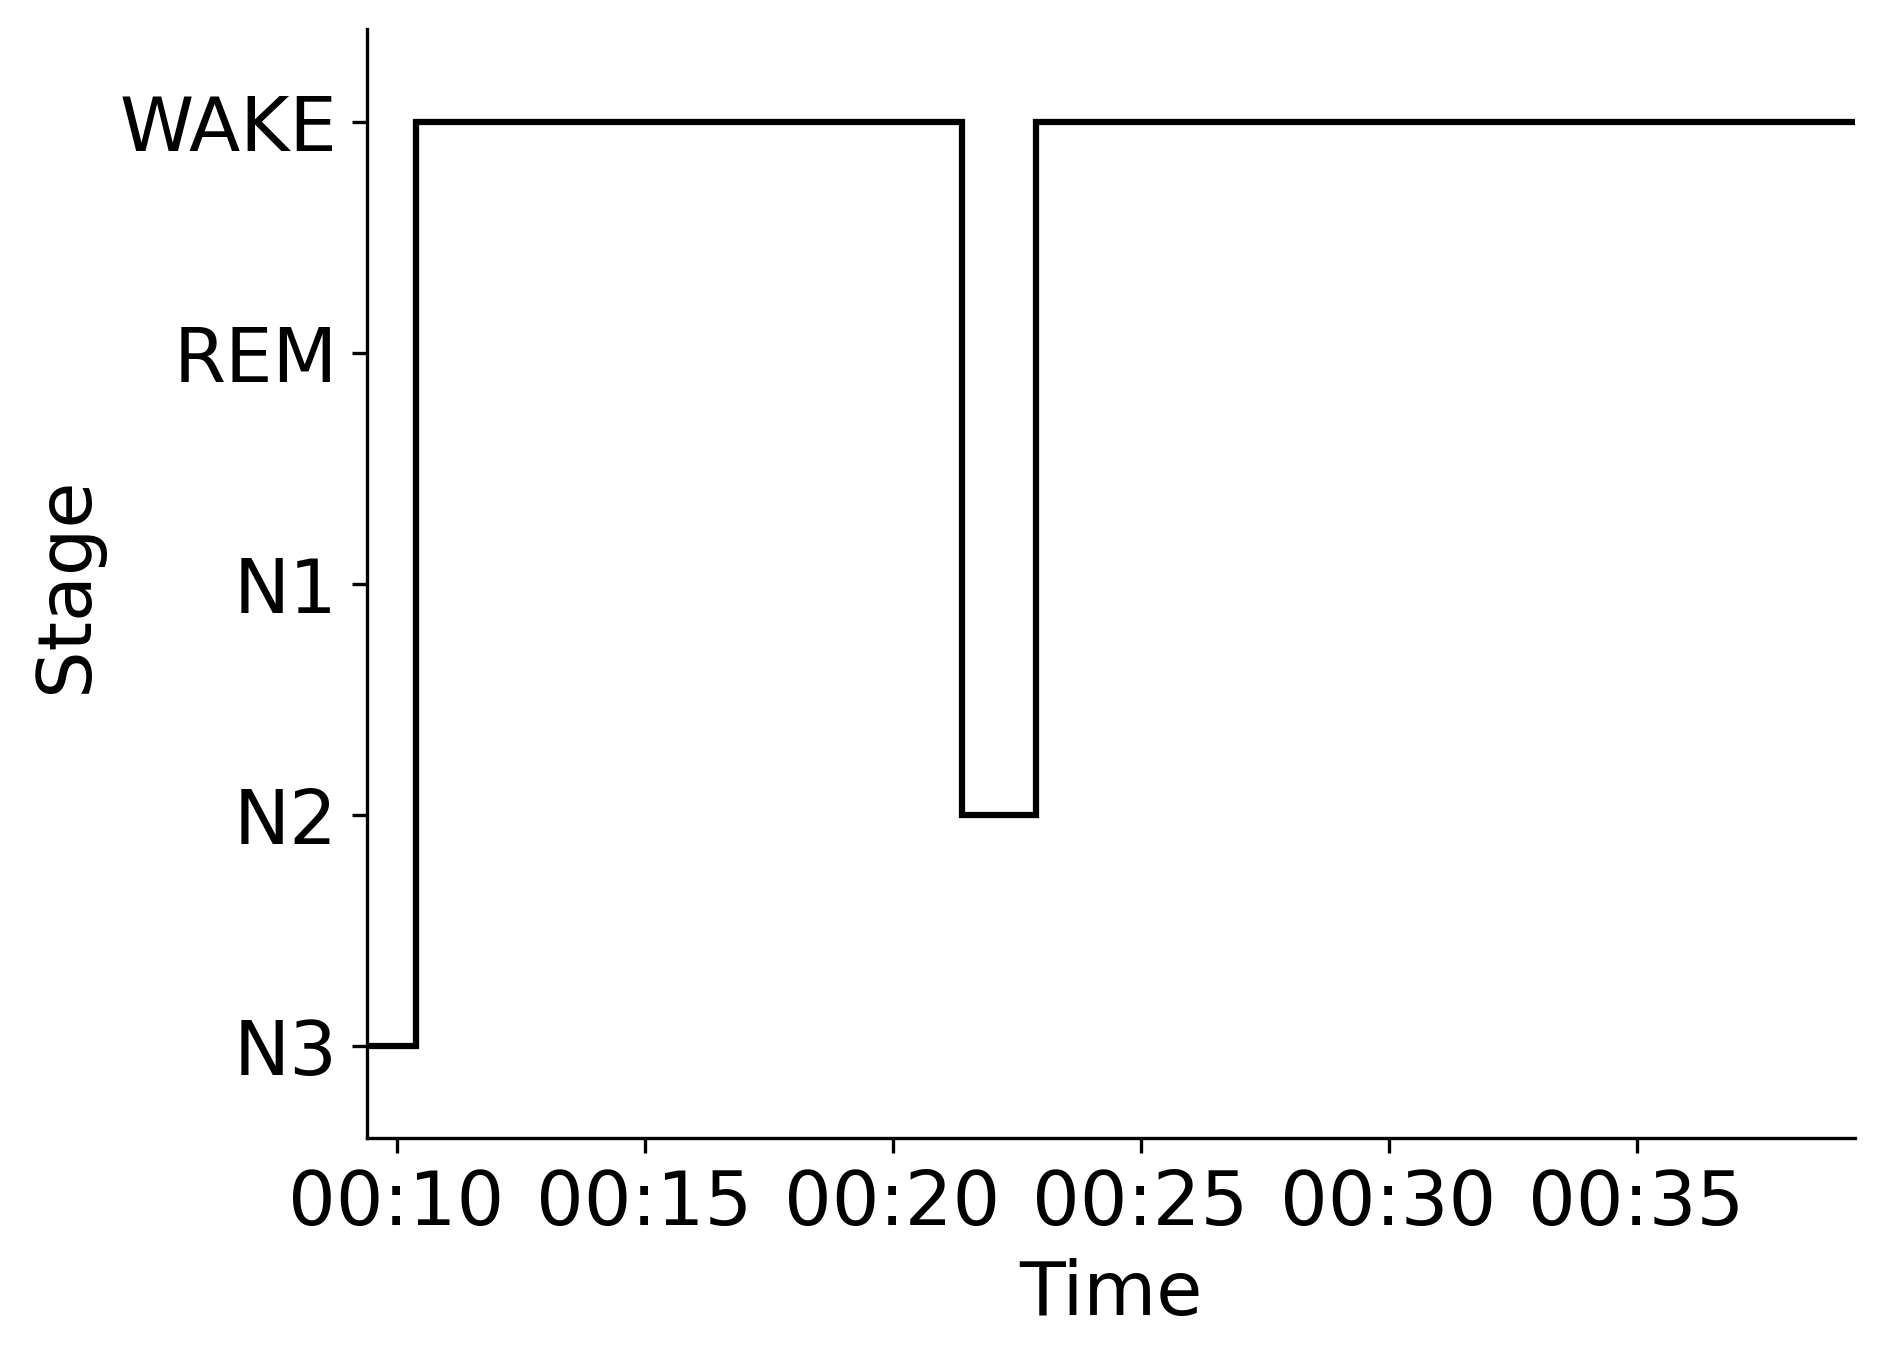

Source data for this figure (header and first rows):
Epoch, Subject, Session, Recording, RecordingEpoch, Time, Stage
0, sub-00105, ses-1, sub-00105_ses-1_task-sleep_acq-20170412T…, 0, 2017-04-12 00:09:23.776592+00:00, N3
1, sub-00105, ses-1, sub-00105_ses-1_task-sleep_acq-20170412T…, 1, 2017-04-12 00:09:53.776592+00:00, N3
2, sub-00105, ses-1, sub-00105_ses-1_task-sleep_acq-20170412T…, 2, 2017-04-12 00:10:23.776592+00:00, WAKE
3, sub-00105, ses-1, sub-00105_ses-1_task-sleep_acq-20170412T…, 3, 2017-04-12 00:10:53.776592+00:00, WAKE
4, sub-00105, ses-1, sub-00105_ses-1_task-sleep_acq-20170412T…, 4, 2017-04-12 00:11:23.776592+00:00, WAKE
5, sub-00105, ses-1, sub-00105_ses-1_task-sleep_acq-20170412T…, 5, 2017-04-12 00:11:53.776592+00:00, WAKE
6, sub-00105, ses-1, sub-00105_ses-1_task-sleep_acq-20170412T…, 6, 2017-04-12 00:12:23.776592+00:00, WAKE
7, sub-00105, ses-1, sub-00105_ses-1_task-sleep_acq-20170412T…, 7, 2017-04-12 00:12:53.776592+00:00, WAKE
8, sub-00105, ses-1, sub-00105_ses-1_task-sleep_acq-20170412T…, 8, 2017-04-12 00:13:23.776592+00:00, WAKE
9, sub-00105, ses-1, sub-00105_ses-1_task-sleep_acq-20170412T…, 9, 2017-04-12 00:13:53.776592+00:00, WAKE
10, sub-00105, ses-1, sub-00105_ses-1_task-sleep_acq-20170412T…, 10, 2017-04-12 00:14:23.776592+00:00, WAKE
11, sub-00105, ses-1, sub-00105_ses-1_task-sleep_acq-20170412T…, 11, 2017-04-12 00:14:53.776592+00:00, WAKE
12, sub-00105, ses-1, sub-00105_ses-1_task-sleep_acq-20170412T…, 12, 2017-04-12 00:15:23.776592+00:00, WAKE
13, sub-00105, ses-1, sub-00105_ses-1_task-sleep_acq-20170412T…, 13, 2017-04-12 00:15:53.776592+00:00, WAKE
14, sub-00105, ses-1, sub-00105_ses-1_task-sleep_acq-20170412T…, 14, 2017-04-12 00:16:23.776592+00:00, WAKE
15, sub-00105, ses-1, sub-00105_ses-1_task-sleep_acq-20170412T…, 15, 2017-04-12 00:16:53.776592+00:00, WAKE
16, sub-00105, ses-1, sub-00105_ses-1_task-sleep_acq-20170412T…, 16, 2017-04-12 00:17:23.776592+00:00, WAKE
17, sub-00105, ses-1, sub-00105_ses-1_task-sleep_acq-20170412T…, 17, 2017-04-12 00:17:53.776592+00:00, WAKE
18, sub-00105, ses-1, sub-00105_ses-1_task-sleep_acq-20170412T…, 18, 2017-04-12 00:18:23.776592+00:00, WAKE
19, sub-00105, ses-1, sub-00105_ses-1_task-sleep_acq-20170412T…, 19, 2017-04-12 00:18:53.776592+00:00, WAKE
20, sub-00105, ses-1, sub-00105_ses-1_task-sleep_acq-20170412T…, 20, 2017-04-12 00:19:23.776592+00:00, WAKE
21, sub-00105, ses-1, sub-00105_ses-1_task-sleep_acq-20170412T…, 21, 2017-04-12 00:19:53.776592+00:00, WAKE
22, sub-00105, ses-1, sub-00105_ses-1_task-sleep_acq-20170412T…, 22, 2017-04-12 00:20:23.776592+00:00, WAKE
23, sub-00105, ses-1, sub-00105_ses-1_task-sleep_acq-20170412T…, 23, 2017-04-12 00:20:53.776592+00:00, WAKE
24, sub-00105, ses-1, sub-00105_ses-1_task-sleep_acq-20170412T…, 24, 2017-04-12 00:21:23.776592+00:00, N2
25, sub-00105, ses-1, sub-00105_ses-1_task-sleep_acq-20170412T…, 25, 2017-04-12 00:21:53.776592+00:00, N2
26, sub-00105, ses-1, sub-00105_ses-1_task-sleep_acq-20170412T…, 26, 2017-04-12 00:22:23.776592+00:00, N2
27, sub-00105, ses-1, sub-00105_ses-1_task-sleep_acq-20170412T…, 27, 2017-04-12 00:22:53.776592+00:00, WAKE
28, sub-00105, ses-1, sub-00105_ses-1_task-sleep_acq-20170412T…, 28, 2017-04-12 00:23:23.776592+00:00, WAKE
29, sub-00105, ses-1, sub-00105_ses-1_task-sleep_acq-20170412T…, 29, 2017-04-12 00:23:53.776592+00:00, WAKE
30, sub-00105, ses-1, sub-00105_ses-1_task-sleep_acq-20170412T…, 30, 2017-04-12 00:24:23.776592+00:00, WAKE
31, sub-00105, ses-1, sub-00105_ses-1_task-sleep_acq-20170412T…, 31, 2017-04-12 00:24:53.776592+00:00, WAKE
32, sub-00105, ses-1, sub-00105_ses-1_task-sleep_acq-20170412T…, 32, 2017-04-12 00:25:23.776592+00:00, WAKE
33, sub-00105, ses-1, sub-00105_ses-1_task-sleep_acq-20170412T…, 33, 2017-04-12 00:25:53.776592+00:00, WAKE
34, sub-00105, ses-1, sub-00105_ses-1_task-sleep_acq-20170412T…, 34, 2017-04-12 00:26:23.776592+00:00, WAKE
35, sub-00105, ses-1, sub-00105_ses-1_task-sleep_acq-20170412T…, 35, 2017-04-12 00:26:53.776592+00:00, WAKE
36, sub-00105, ses-1, sub-00105_ses-1_task-sleep_acq-20170412T…, 36, 2017-04-12 00:27:23.776592+00:00, WAKE
37, sub-00105, ses-1, sub-00105_ses-1_task-sleep_acq-20170412T…, 37, 2017-04-12 00:27:53.776592+00:00, WAKE
38, sub-00105, ses-1, sub-00105_ses-1_task-sleep_acq-20170412T…, 38, 2017-04-12 00:28:23.776592+00:00, WAKE
39, sub-00105, ses-1, sub-00105_ses-1_task-sleep_acq-20170412T…, 39, 2017-04-12 00:28:53.776592+00:00, WAKE
40, sub-00105, ses-1, sub-00105_ses-1_task-sleep_acq-20170412T…, 40, 2017-04-12 00:29:23.776592+00:00, WAKE
41, sub-00105, ses-1, sub-00105_ses-1_task-sleep_acq-20170412T…, 41, 2017-04-12 00:29:53.776592+00:00, WAKE
42, sub-00105, ses-1, sub-00105_ses-1_task-sleep_acq-20170412T…, 42, 2017-04-12 00:30:23.776592+00:00, WAKE
43, sub-00105, ses-1, sub-00105_ses-1_task-sleep_acq-20170412T…, 43, 2017-04-12 00:30:53.776592+00:00, WAKE
44, sub-00105, ses-1, sub-00105_ses-1_task-sleep_acq-20170412T…, 44, 2017-04-12 00:31:23.776592+00:00, WAKE
45, sub-00105, ses-1, sub-00105_ses-1_task-sleep_acq-20170412T…, 45, 2017-04-12 00:31:53.776592+00:00, WAKE
46, sub-00105, ses-1, sub-00105_ses-1_task-sleep_acq-20170412T…, 46, 2017-04-12 00:32:23.776592+00:00, WAKE
47, sub-00105, ses-1, sub-00105_ses-1_task-sleep_acq-20170412T…, 47, 2017-04-12 00:32:53.776592+00:00, WAKE
48, sub-00105, ses-1, sub-00105_ses-1_task-sleep_acq-20170412T…, 48, 2017-04-12 00:33:23.776592+00:00, WAKE
49, sub-00105, ses-1, sub-00105_ses-1_task-sleep_acq-20170412T…, 49, 2017-04-12 00:33:53.776592+00:00, WAKE
50, sub-00105, ses-1, sub-00105_ses-1_task-sleep_acq-20170412T…, 50, 2017-04-12 00:34:23.776592+00:00, WAKE
51, sub-00105, ses-1, sub-00105_ses-1_task-sleep_acq-20170412T…, 51, 2017-04-12 00:34:53.776592+00:00, WAKE
52, sub-00105, ses-1, sub-00105_ses-1_task-sleep_acq-20170412T…, 52, 2017-04-12 00:35:23.776592+00:00, WAKE
53, sub-00105, ses-1, sub-00105_ses-1_task-sleep_acq-20170412T…, 53, 2017-04-12 00:35:53.776592+00:00, WAKE
54, sub-00105, ses-1, sub-00105_ses-1_task-sleep_acq-20170412T…, 54, 2017-04-12 00:36:23.776592+00:00, WAKE
55, sub-00105, ses-1, sub-00105_ses-1_task-sleep_acq-20170412T…, 55, 2017-04-12 00:36:53.776592+00:00, WAKE
56, sub-00105, ses-1, sub-00105_ses-1_task-sleep_acq-20170412T…, 56, 2017-04-12 00:37:23.776592+00:00, WAKE
57, sub-00105, ses-1, sub-00105_ses-1_task-sleep_acq-20170412T…, 57, 2017-04-12 00:37:53.776592+00:00, WAKE
58, sub-00105, ses-1, sub-00105_ses-1_task-sleep_acq-20170412T…, 58, 2017-04-12 00:38:23.776592+00:00, WAKE
59, sub-00105, ses-1, sub-00105_ses-1_task-sleep_acq-20170412T…, 59, 2017-04-12 00:38:53.776592+00:00, WAKE
